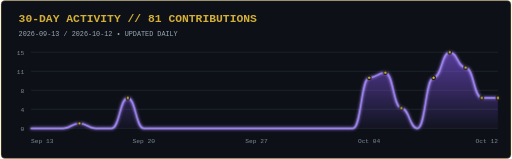
t = 0.00 s
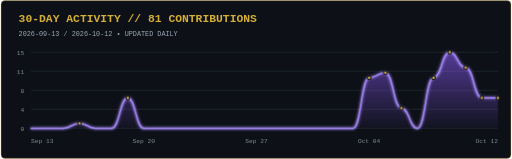
t = 0.40 s
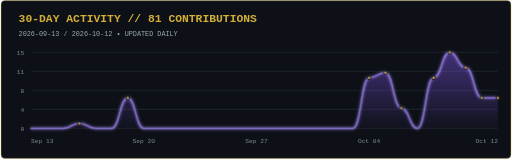
t = 1.20 s
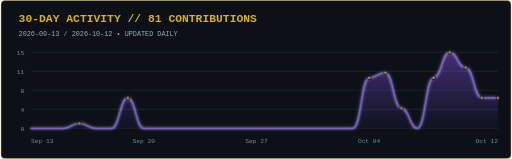
t = 1.60 s
t = 2.00 s: frame unchanged from t = 1.20 s, image omitted
t = 2.80 s: frame unchanged from t = 0.40 s, image omitted

The animated SVG that drew these frames (rendered in a browser with its animation timeline set to each time). Animation: 2 CSS @keyframes rules; one cycle of 3.20 s, repeats indefinitely.

<svg xmlns="http://www.w3.org/2000/svg" width="900" height="280" viewBox="0 0 900 280" role="img" aria-labelledby="title description">
  <title id="title">gokul-debugger GitHub activity over the last 30 days</title>
  <desc id="description">81 contributions from 2026-09-13 through 2026-10-12.</desc>
  <defs>
    <linearGradient id="area" x1="0" y1="0" x2="0" y2="1">
      <stop offset="0%" stop-color="#8b5cf6" stop-opacity="0.72" />
      <stop offset="100%" stop-color="#8b5cf6" stop-opacity="0.06" />
    </linearGradient>
    <filter id="glow" x="-20%" y="-20%" width="140%" height="140%">
      <feGaussianBlur stdDeviation="3" result="blur" />
      <feMerge><feMergeNode in="blur" /><feMergeNode in="SourceGraphic" /></feMerge>
    </filter>
  </defs>
  <style>
    .title { fill: #d4af37; font: 700 20px ui-monospace, SFMono-Regular, Menlo, monospace; letter-spacing: 0; }
    .meta { fill: #9aa7b4; font: 12px ui-monospace, SFMono-Regular, Menlo, monospace; letter-spacing: 0; }
    .axis { fill: #7d8996; font: 11px ui-monospace, SFMono-Regular, Menlo, monospace; letter-spacing: 0; }
    .grid { stroke: #27313c; stroke-width: 1; }
    .wave { fill: none; stroke: #a78bfa; stroke-width: 3; stroke-linecap: round; filter: url(#glow); animation: glow 3.2s ease-in-out infinite; }
    .area { fill: url(#area); opacity: 0.82; animation: breathe 3.2s ease-in-out infinite; }
    .dot { fill: #d4af37; stroke: #0d1117; stroke-width: 2; animation: glow 3.2s ease-in-out infinite; }
    @keyframes glow { 50% { opacity: 0.72; } }
    @keyframes breathe { 50% { opacity: 0.58; } }
    @media (prefers-reduced-motion: reduce) { .wave, .area, .dot { animation: none; } }
  </style>
  <rect x="1" y="1" width="898" height="278" rx="7" fill="#0d1117" stroke="#d4af37" stroke-opacity="0.55" />
  <text x="32" y="38" class="title">30-DAY ACTIVITY // 81 CONTRIBUTIONS</text>
  <text x="32" y="64" class="meta">2026-09-13 / 2026-10-12  •  UPDATED DAILY</text>
  <line x1="54" y1="226.0" x2="876" y2="226.0" class="grid" /><text x="42" y="230.0" class="axis" text-anchor="end">0</text><line x1="54" y1="192.5" x2="876" y2="192.5" class="grid" /><text x="42" y="196.5" class="axis" text-anchor="end">4</text><line x1="54" y1="159.0" x2="876" y2="159.0" class="grid" /><text x="42" y="163.0" class="axis" text-anchor="end">8</text><line x1="54" y1="125.5" x2="876" y2="125.5" class="grid" /><text x="42" y="129.5" class="axis" text-anchor="end">11</text><line x1="54" y1="92.0" x2="876" y2="92.0" class="grid" /><text x="42" y="96.0" class="axis" text-anchor="end">15</text>
  <path d="M 54.0 226.0 C 68.2 226.0, 68.2 226.0, 82.3 226.0 C 96.5 226.0, 96.5 226.0, 110.7 226.0 C 124.9 226.0, 124.9 217.1, 139.0 217.1 C 153.2 217.1, 153.2 226.0, 167.4 226.0 C 181.6 226.0, 181.6 226.0, 195.7 226.0 C 209.9 226.0, 209.9 172.4, 224.1 172.4 C 238.2 172.4, 238.2 226.0, 252.4 226.0 C 266.6 226.0, 266.6 226.0, 280.8 226.0 C 294.9 226.0, 294.9 226.0, 309.1 226.0 C 323.3 226.0, 323.3 226.0, 337.4 226.0 C 351.6 226.0, 351.6 226.0, 365.8 226.0 C 380.0 226.0, 380.0 226.0, 394.1 226.0 C 408.3 226.0, 408.3 226.0, 422.5 226.0 C 436.7 226.0, 436.7 226.0, 450.8 226.0 C 465.0 226.0, 465.0 226.0, 479.2 226.0 C 493.3 226.0, 493.3 226.0, 507.5 226.0 C 521.7 226.0, 521.7 226.0, 535.9 226.0 C 550.0 226.0, 550.0 226.0, 564.2 226.0 C 578.4 226.0, 578.4 226.0, 592.6 226.0 C 606.7 226.0, 606.7 226.0, 620.9 226.0 C 635.1 226.0, 635.1 136.7, 649.2 136.7 C 663.4 136.7, 663.4 127.7, 677.6 127.7 C 691.8 127.7, 691.8 190.3, 705.9 190.3 C 720.1 190.3, 720.1 226.0, 734.3 226.0 C 748.4 226.0, 748.4 136.7, 762.6 136.7 C 776.8 136.7, 776.8 92.0, 791.0 92.0 C 805.1 92.0, 805.1 118.8, 819.3 118.8 C 833.5 118.8, 833.5 172.4, 847.7 172.4 C 861.8 172.4, 861.8 172.4, 876.0 172.4 L 876.0 226 L 54 226 Z" class="area" />
  <path d="M 54.0 226.0 C 68.2 226.0, 68.2 226.0, 82.3 226.0 C 96.5 226.0, 96.5 226.0, 110.7 226.0 C 124.9 226.0, 124.9 217.1, 139.0 217.1 C 153.2 217.1, 153.2 226.0, 167.4 226.0 C 181.6 226.0, 181.6 226.0, 195.7 226.0 C 209.9 226.0, 209.9 172.4, 224.1 172.4 C 238.2 172.4, 238.2 226.0, 252.4 226.0 C 266.6 226.0, 266.6 226.0, 280.8 226.0 C 294.9 226.0, 294.9 226.0, 309.1 226.0 C 323.3 226.0, 323.3 226.0, 337.4 226.0 C 351.6 226.0, 351.6 226.0, 365.8 226.0 C 380.0 226.0, 380.0 226.0, 394.1 226.0 C 408.3 226.0, 408.3 226.0, 422.5 226.0 C 436.7 226.0, 436.7 226.0, 450.8 226.0 C 465.0 226.0, 465.0 226.0, 479.2 226.0 C 493.3 226.0, 493.3 226.0, 507.5 226.0 C 521.7 226.0, 521.7 226.0, 535.9 226.0 C 550.0 226.0, 550.0 226.0, 564.2 226.0 C 578.4 226.0, 578.4 226.0, 592.6 226.0 C 606.7 226.0, 606.7 226.0, 620.9 226.0 C 635.1 226.0, 635.1 136.7, 649.2 136.7 C 663.4 136.7, 663.4 127.7, 677.6 127.7 C 691.8 127.7, 691.8 190.3, 705.9 190.3 C 720.1 190.3, 720.1 226.0, 734.3 226.0 C 748.4 226.0, 748.4 136.7, 762.6 136.7 C 776.8 136.7, 776.8 92.0, 791.0 92.0 C 805.1 92.0, 805.1 118.8, 819.3 118.8 C 833.5 118.8, 833.5 172.4, 847.7 172.4 C 861.8 172.4, 861.8 172.4, 876.0 172.4" class="wave" />
  <circle cx="139.0" cy="217.1" r="3.2" class="dot" /><circle cx="224.1" cy="172.4" r="3.2" class="dot" /><circle cx="649.2" cy="136.7" r="3.2" class="dot" /><circle cx="677.6" cy="127.7" r="3.2" class="dot" /><circle cx="705.9" cy="190.3" r="3.2" class="dot" /><circle cx="762.6" cy="136.7" r="3.2" class="dot" /><circle cx="791.0" cy="92.0" r="3.2" class="dot" /><circle cx="819.3" cy="118.8" r="3.2" class="dot" /><circle cx="847.7" cy="172.4" r="3.2" class="dot" /><circle cx="876.0" cy="172.4" r="3.2" class="dot" />
  <text x="54.0" y="252" class="axis" text-anchor="start">Sep 13</text><text x="252.4" y="252" class="axis" text-anchor="middle">Sep 20</text><text x="450.8" y="252" class="axis" text-anchor="middle">Sep 27</text><text x="649.2" y="252" class="axis" text-anchor="middle">Oct 04</text><text x="876.0" y="252" class="axis" text-anchor="end">Oct 12</text>
</svg>
